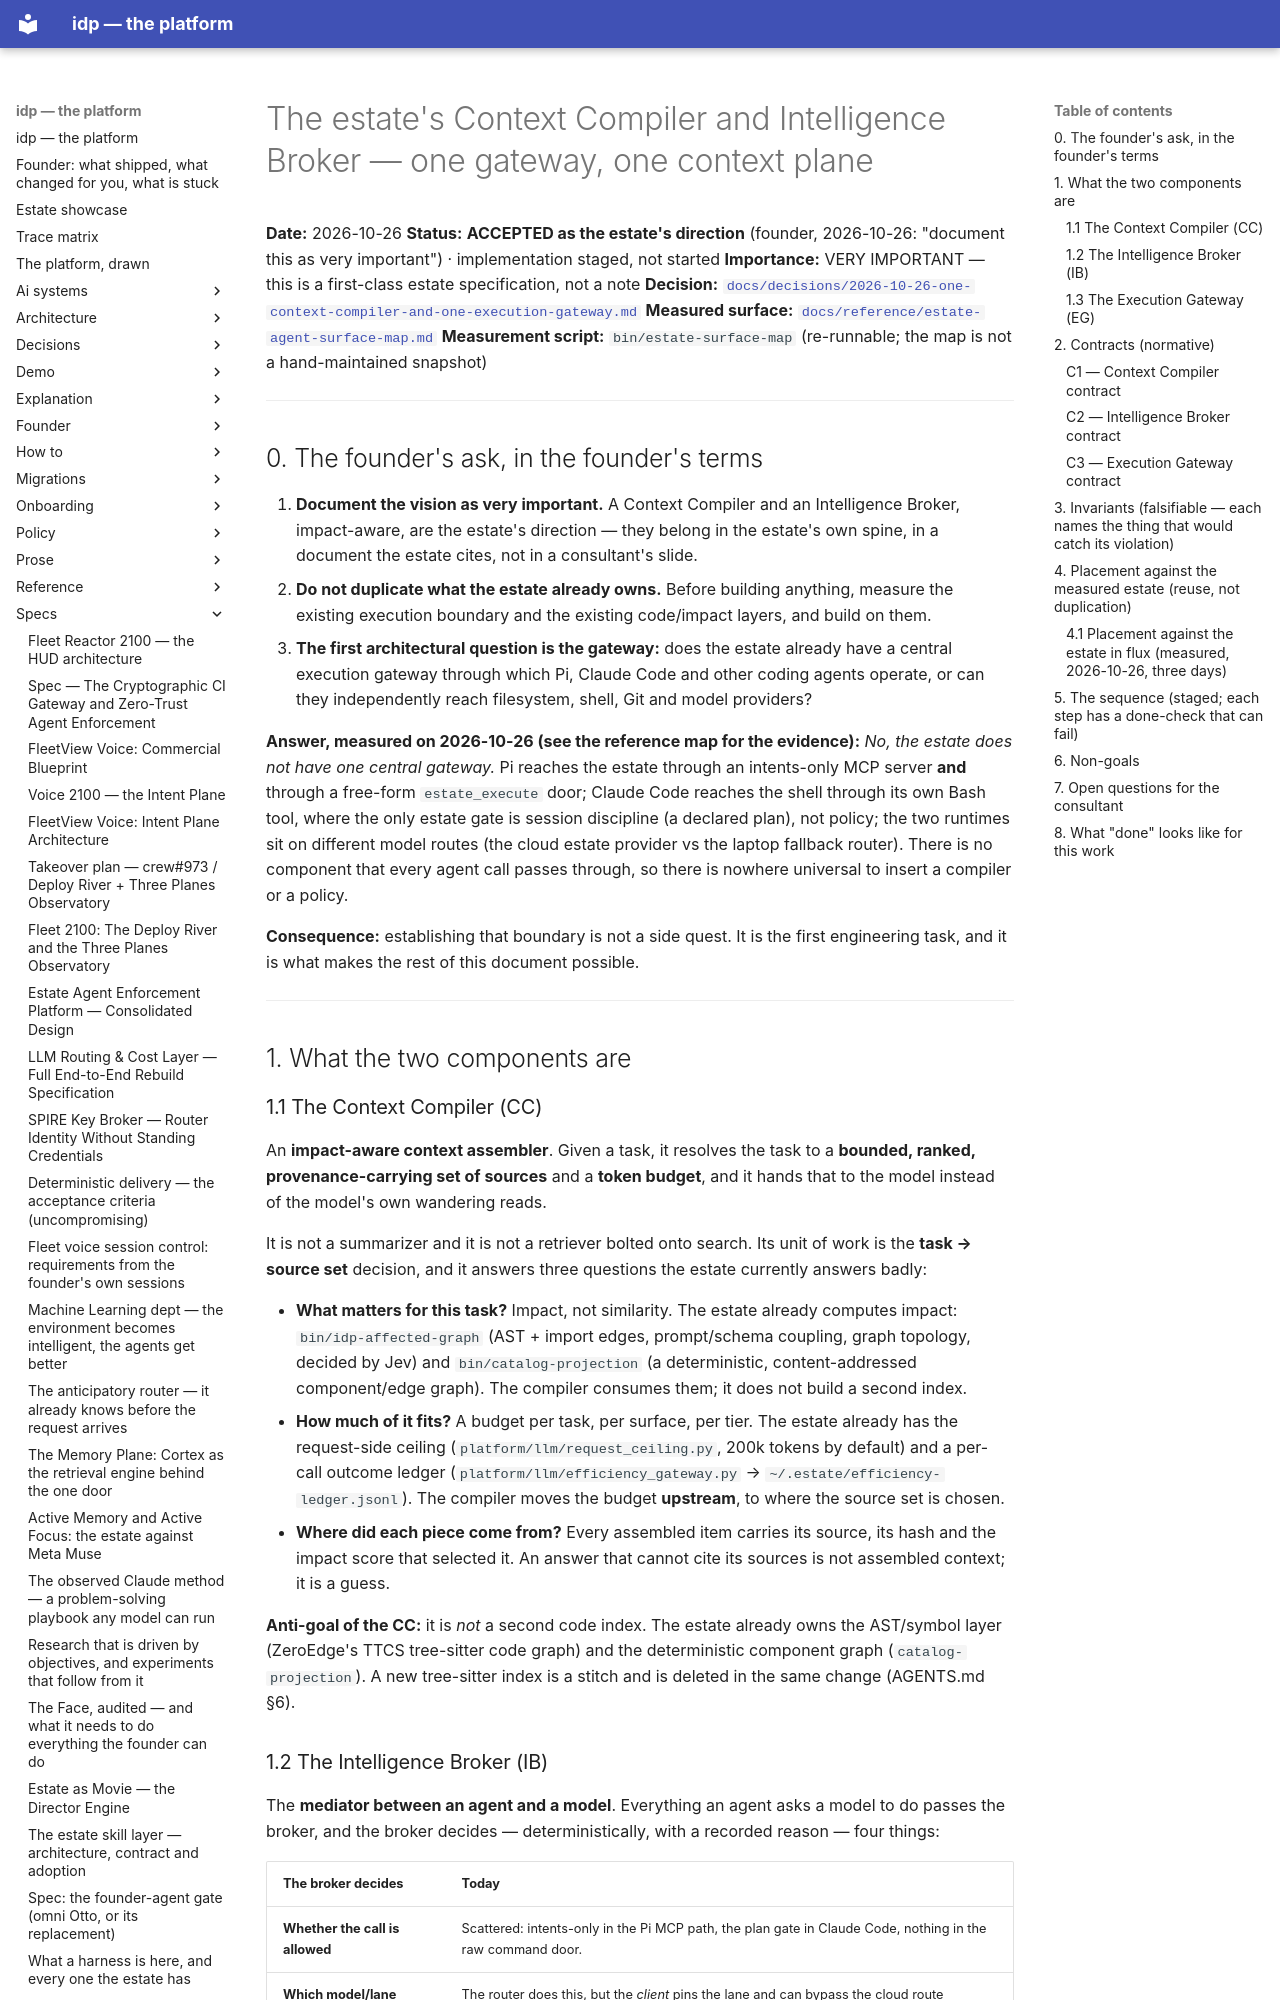

repository: chidionyema/idp · page: specs/2026-10-26-context-compiler-and-execution-gateway/index.html · generator: mkdocs

# The estate's Context Compiler and Intelligence Broker — one gateway, one context plane

**Date:** 2026-10-26
**Status:** **ACCEPTED as the estate's direction** (founder, 2026-10-26: "document this as very
important") · implementation staged, not started
**Importance:** VERY IMPORTANT — this is a first-class estate specification, not a note
**Decision:** [`docs/decisions/2026-10-26-one-context-compiler-and-one-execution-gateway.md`](../decisions/2026-10-26-one-context-compiler-and-one-execution-gateway.md)
**Measured surface:** [`docs/reference/estate-agent-surface-map.md`](../reference/estate-agent-surface-map.md)
**Measurement script:** `bin/estate-surface-map` (re-runnable; the map is not a hand-maintained
snapshot)

---

## 0. The founder's ask, in the founder's terms

1. **Document the vision as very important.** A Context Compiler and an Intelligence Broker,
   impact-aware, are the estate's direction — they belong in the estate's own spine, in a
   document the estate cites, not in a consultant's slide.
2. **Do not duplicate what the estate already owns.** Before building anything, measure the
   existing execution boundary and the existing code/impact layers, and build on them.
3. **The first architectural question is the gateway:** does the estate already have a central
   execution gateway through which Pi, Claude Code and other coding agents operate, or can they
   independently reach filesystem, shell, Git and model providers?

**Answer, measured on 2026-10-26 (see the reference map for the evidence):** *No, the estate does
not have one central gateway.* Pi reaches the estate through an intents-only MCP server **and**
through a free-form `estate_execute` door; Claude Code reaches the shell through its own Bash
tool, where the only estate gate is session discipline (a declared plan), not policy; the two
runtimes sit on different model routes (the cloud estate provider vs the laptop fallback
router). There is no component that every agent call passes through, so there is nowhere
universal to insert a compiler or a policy.

**Consequence:** establishing that boundary is not a side quest. It is the first engineering
task, and it is what makes the rest of this document possible.

---

## 1. What the two components are

### 1.1 The Context Compiler (CC)

An **impact-aware context assembler**. Given a task, it resolves the task to a **bounded,
ranked, provenance-carrying set of sources** and a **token budget**, and it hands that to the
model instead of the model's own wandering reads.

It is not a summarizer and it is not a retriever bolted onto search. Its unit of work is the
**task → source set** decision, and it answers three questions the estate currently answers
badly:

- **What matters for this task?** Impact, not similarity. The estate already computes impact:
  `bin/idp-affected-graph` (AST + import edges, prompt/schema coupling, graph topology, decided
  by Jev) and `bin/catalog-projection` (a deterministic, content-addressed component/edge graph).
  The compiler consumes them; it does not build a second index.
- **How much of it fits?** A budget per task, per surface, per tier. The estate already has the
  request-side ceiling (`platform/llm/request_ceiling.py`, 200k tokens by default) and a
  per-call outcome ledger (`platform/llm/efficiency_gateway.py` → `~/.estate/efficiency-ledger.jsonl`).
  The compiler moves the budget **upstream**, to where the source set is chosen.
- **Where did each piece come from?** Every assembled item carries its source, its hash and the
  impact score that selected it. An answer that cannot cite its sources is not assembled context;
  it is a guess.

**Anti-goal of the CC:** it is *not* a second code index. The estate already owns the AST/symbol
layer (ZeroEdge's TTCS tree-sitter code graph) and the deterministic component graph
(`catalog-projection`). A new tree-sitter index is a stitch and is deleted in the same change
(AGENTS.md §6).
